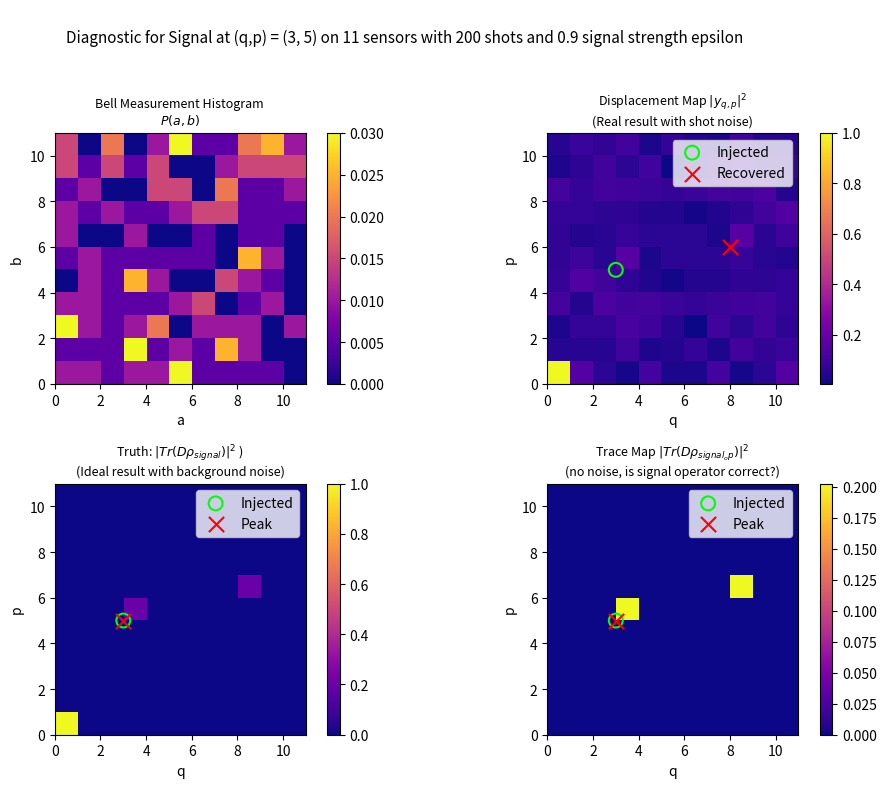

Reproduce this figure in Python.
# @title Diagnosis for Bell Protocol

# (Displacement map of Bell Measurement on Conjugate Pairs)
import numpy as np
import matplotlib.pyplot as plt

import random
#seed_value = 42
#random.seed(seed_value)

# Quantum sensor array for photon localization in phase space (creates states and displacement operators)
class QuantumSensorArray:
    def __init__(self, n_sensors, array_length=1.0):
        self.n_sensors = n_sensors
        self.L = array_length
        self.dim = n_sensors  # Hilbert space dimension

    # Constructs the Heisenberg-Weyl displacement operator D_{q,p} = τ^{qp} Z^p X^q
    def get_displacement_operator(self, q_idx, p_idx):
        d = self.dim
        omega = np.exp(2j * np.pi / d)
        Z = np.diag([omega ** j for j in range(d)])
        X = np.roll(np.eye(d), 1, axis=0)
        tau = np.exp(np.pi * 1j * (d + 1) / d)
        D_qp = tau ** (q_idx * p_idx) * np.linalg.matrix_power(Z, p_idx) @ np.linalg.matrix_power(X, q_idx)
        return D_qp

# Constructs Bell basis |Φ_{a,b}> which is eigenbasis for D_{q,p} ⊗ D_{-q,p}. |Φ_{a,b}> = (1/√d) Σ_j exp(2πi*b*j/d) |j+a> ⊗ |-j>
def construct_bell_basis(sensor_array):
    d = sensor_array.dim
    bell_states = []
    for a in range(d):
        for b in range(d):
            state = np.zeros(d * d, dtype=complex)
            for j in range(d):
                phase = np.exp(2j * np.pi * b * j / d)
                ket1_idx = (j + a) % d
                ket2_idx = (-j + d) % d  # Use +d to ensure positive result before modulo
                final_idx = ket1_idx * d + ket2_idx
                state[final_idx] += phase
            state /= np.sqrt(d) # Normalize
            bell_states.append(state)
    return np.array(bell_states).T

# Simulates measurements of rho_tensor in Bell basis with projectors (outer product): bell_state @ bell_state.conj().T
def simulate_bell_measurements(rho_tensor, d, sensor_array, n_shots=1000):
    bell_basis = construct_bell_basis(sensor_array)
    projectors = []
    for i in range(d * d):
        bell_state = bell_basis[:, i:i+1]
        projector = bell_state @ bell_state.conj().T
        projectors.append(projector)

    # Theoretical probabilities calculated inside simulate_bell_measurements according to Born rule: $p_{a,b} = \text{Tr}[\Pi_{a,b} (\rho \otimes \rho^*)]$
    probs = [np.real(np.trace(p @ rho_tensor)) for p in projectors]
    probs = np.maximum(0, probs)
    probs /= np.sum(probs)

    outcomes = np.random.choice(d * d, size=n_shots, p=probs)
    a_vals = outcomes // d
    b_vals = outcomes % d
    return a_vals, b_vals

# Fourier kernel (character) $e^{i \frac{2\pi}{d} (a p - b q)}$</font> = $\chi_{q,p}(a,b)$
# to reconstruct displacement map |y_{q,p}|^2 from Bell measurement outcomes p_{a,b}
# Estimator v_qp is for y_{q,p}^2. The map shows |v_qp| which is |y_{q,p}|^2
def compute_displacement_map(p_ab, d):
    v_qp = np.zeros((d, d), dtype=complex)
    a_coords = np.arange(d)
    b_coords = np.arange(d)

    for q in range(d):
        for p in range(d):
            phase_grid = np.exp(2j * np.pi * (a_coords[:, np.newaxis] * p - b_coords * q) / d)
            v_qp[q, p] = np.sum(p_ab * phase_grid)

    return np.abs(v_qp)

# Special: Computes 'ground truth' displacement map |y_{q,p}|^2 by directly calculating y_{q,p} = Tr(D_{q,p} ρ)
def compute_yqp_via_trace(rho, sensor_array):
    d = sensor_array.dim
    y_qp = np.zeros((d, d), dtype=complex)
    for q in range(d):
        for p in range(d):
            D = sensor_array.get_displacement_operator(q, p)
            y_qp[q, p] = np.trace(D @ rho)
    return np.abs(y_qp) ** 2

# Runs test for a given signal displacement (q_0, p_0).
def test_bell_on_pure_signal(sensor_array, q_0, p_0, epsilon=0.4, n_shots=1000):
    d = sensor_array.dim

    # Step 1: Construct unknown signal state ρ_signal: To create a signal peak at (q₀,p₀) in the displacement basis,
    # the state ρ = (1/d)(I + ε * signal_op) is constructed, where signal_op is Hermitian.
    D_qp_0 = sensor_array.get_displacement_operator(q_0, p_0)
    signal_operator = 0.5 * (D_qp_0.conj().T + D_qp_0)  # The signal is on the D† component of Bloch decomposition
    rho_signal = (1/d) * (np.eye(d) + epsilon * signal_operator)

    # The "pure signal" is the part of the state deviating from the identity.
    pure_signal_density = (epsilon / d) * signal_operator

    # Step 2: Construct the conjugate pair ρ ⊗ ρ* for measurement
    rho_tensor = np.kron(rho_signal, np.conjugate(rho_signal))

    # Step 3: Simulate Bell measurements on the prepared rho_tensor
    a_vals, b_vals = simulate_bell_measurements(rho_tensor, d, sensor_array, n_shots=n_shots)


    # Step 4: Create the Bell outcome histogram from the measurement samples
    p_ab, _, _ = np.histogram2d(a_vals, b_vals, bins=d, range=[[0, d], [0, d]])
    if np.sum(p_ab) > 0:
        p_ab /= np.sum(p_ab)

    # Step 5: Reconstruct the displacement map from the histogram
    displacement_map = compute_displacement_map(p_ab, d)
    q_star, p_star = np.unravel_index(np.argmax(displacement_map), displacement_map.shape)

    # Step 6: Compute ground truth maps for comparison
    trace_map = compute_yqp_via_trace(rho_signal, sensor_array)
    trace_map_signal = compute_yqp_via_trace(pure_signal_density, sensor_array)
    true_qp_from_trace = np.unravel_index(np.argmax(trace_map), trace_map.shape)
    signal_peak = np.unravel_index(np.argmax(trace_map_signal), trace_map_signal.shape)



    # SPECIAL: Find peaks while ignoring the (0,0) artifact
    # Make a copy to not alter the plot
    displacement_map_for_peak_finding = displacement_map.copy()
    trace_map_for_peak_finding = trace_map.copy()
    # Set the (0,0) element to 0 so it's not picked by argmax
    displacement_map_for_peak_finding[0, 0] = 0
    trace_map_for_peak_finding[0, 0] = 0
    # Find the argmax on the modified maps
    q_star, p_star = np.unravel_index(np.argmax(displacement_map_for_peak_finding), displacement_map.shape)
    true_qp_from_trace = np.unravel_index(np.argmax(trace_map_for_peak_finding), trace_map.shape)


    # Print Diagnostics
    print("="*70)
    print(f"DIAGNOSIS FOR INJECTED SIGNAL")
    print(f"for (q,p) = ({q_0}, {p_0}) on {d} sensors with {n_shots} shots and {epsilon} signal strength ε")
    print("="*70)
    print(f"Recovered peak from Bell measurement:  (q*, p*) = ({q_star}, {p_star})")
    print(f"Ground truth peak from Tr(D ρ_signal):   (q, p) = ({int(true_qp_from_trace[0])}, {int(true_qp_from_trace[1])})")
    print(f"Ground truth peak from Tr(D signal):     (q, p) = ({int(signal_peak[0])}, {int(signal_peak[1])})")
    print("-" * 70)

    # Analyze which peak is stronger in the displacement map
    q_neg = (-q_0) % d
    p_neg = (-p_0) % d
    peak1_height = displacement_map[q_0, p_0]
    peak2_height = displacement_map[q_neg, p_neg]
    print(f"Peaks at `(q_0, p_0)` and `(-q_0, -p_0) mod d` in displacement map:")
    print(f"  At injected (q₀,p₀)          = ({q_0},{p_0}): {peak1_height:.26f}")
    print(f"  At symmetric (-q₀,-p₀) mod d = ({q_neg},{p_neg}): {peak2_height:.26f}")
    print(f"Final decision: ({q_star}, {p_star})")
    # Decision based on which peak is higher after Fourier reconstruction,
    # which depends on accumulated shot noise across all measurements.
    print("-" * 70)


    ######## Diagnostic: Manually compute all p_{a,b} = ⟨Φ_{a,b}|ρ⊗ρ*|Φ_{a,b}⟩
    bell_basis = construct_bell_basis(sensor_array)
    bell_probs = []
    for idx in range(d * d):
        phi_ab = bell_basis[:, idx]
        prob = np.real(phi_ab.conj().T @ rho_tensor @ phi_ab)
        bell_probs.append((idx // d, idx % d, prob))  # (a, b, p_{a,b})

    # Sort by descending probability
    bell_probs.sort(key=lambda x: x[2], reverse=True)

    ####### rank probabilities
    #print("Top Bell measurement probabilities")
    #for rank, (a, b, prob) in enumerate(bell_probs[:5]):
    #    print(f"Rank {rank+1}: (a,b) = ({a},{b}), p = {prob:.6f}")
    #print("-" * 70)

    # Visualization
    fig, ((ax1, ax2), (ax3, ax4)) = plt.subplots(2, 2, figsize=(10, 8))
    fig.suptitle(f'\nDiagnostic for Signal at (q,p) = ({q_0}, {p_0}) on {d} sensors with {n_shots} shots and {epsilon} signal strength epsilon', fontsize=11)

    im1 = ax1.imshow(p_ab.T, origin='lower', cmap='plasma', extent=[0,d,0,d])
    ax1.set_title("Bell Measurement Histogram \n$P(a,b)$", fontsize=9)
    ax1.set_xlabel("a")
    ax1.set_ylabel("b")
    fig.colorbar(im1, ax=ax1)

    im2 = ax2.imshow(displacement_map.T, origin='lower', cmap='plasma', extent=[0,d,0,d])
    ax2.scatter(q_0, p_0, s=100, facecolors='none', edgecolors='lime', linewidths=1.5, label='Injected')
    ax2.scatter(q_star, p_star, color='red', s=120, marker='x', label='Recovered')
    ax2.set_title("Displacement Map $|y_{q,p}|^2$ \n(Real result with shot noise)", fontsize=9)
    ax2.set_xlabel("q")
    ax2.set_ylabel("p")
    ax2.legend()
    fig.colorbar(im2, ax=ax2)

    im3 = ax3.imshow(trace_map.T, origin='lower', cmap='plasma', extent=[0,d,0,d])
    ax3.scatter(q_0, p_0, s=100, facecolors='none', edgecolors='lime', linewidths=1.5, label='Injected')
    ax3.scatter(true_qp_from_trace[0], true_qp_from_trace[1], color='red', s=120, marker='x', label='Peak')
    ax3.set_title("Truth: $|Tr(D \\rho_{signal})|^2$ ) \n(Ideal result with background noise)", fontsize=9)
    ax3.set_xlabel("q")
    ax3.set_ylabel("p")
    ax3.legend()
    fig.colorbar(im3, ax=ax3)

    im4 = ax4.imshow(trace_map_signal.T, origin='lower', cmap='plasma', extent=[0,d,0,d])
    ax4.scatter(q_0, p_0, s=100, facecolors='none', edgecolors='lime', linewidths=1.5, label='Injected')
    ax4.scatter(signal_peak[0], signal_peak[1], color='red', s=120, marker='x', label='Peak')
    ax4.set_title("Trace Map $|Tr(D \\rho_{signal_op})|^2$ \n(no noise, is signal operator correct?)", fontsize=9)
    ax4.set_xlabel("q")
    ax4.set_ylabel("p")
    ax4.legend()
    fig.colorbar(im4, ax=ax4)

    plt.tight_layout(rect=[0, 0, 1, 0.96])
    plt.show()

# EXECUTION
d = 11
sensor_array = QuantumSensorArray(n_sensors=d)
q_0 = 3
p_0 = 5
result = test_bell_on_pure_signal(sensor_array, q_0, p_0, epsilon=0.9, n_shots=200)
